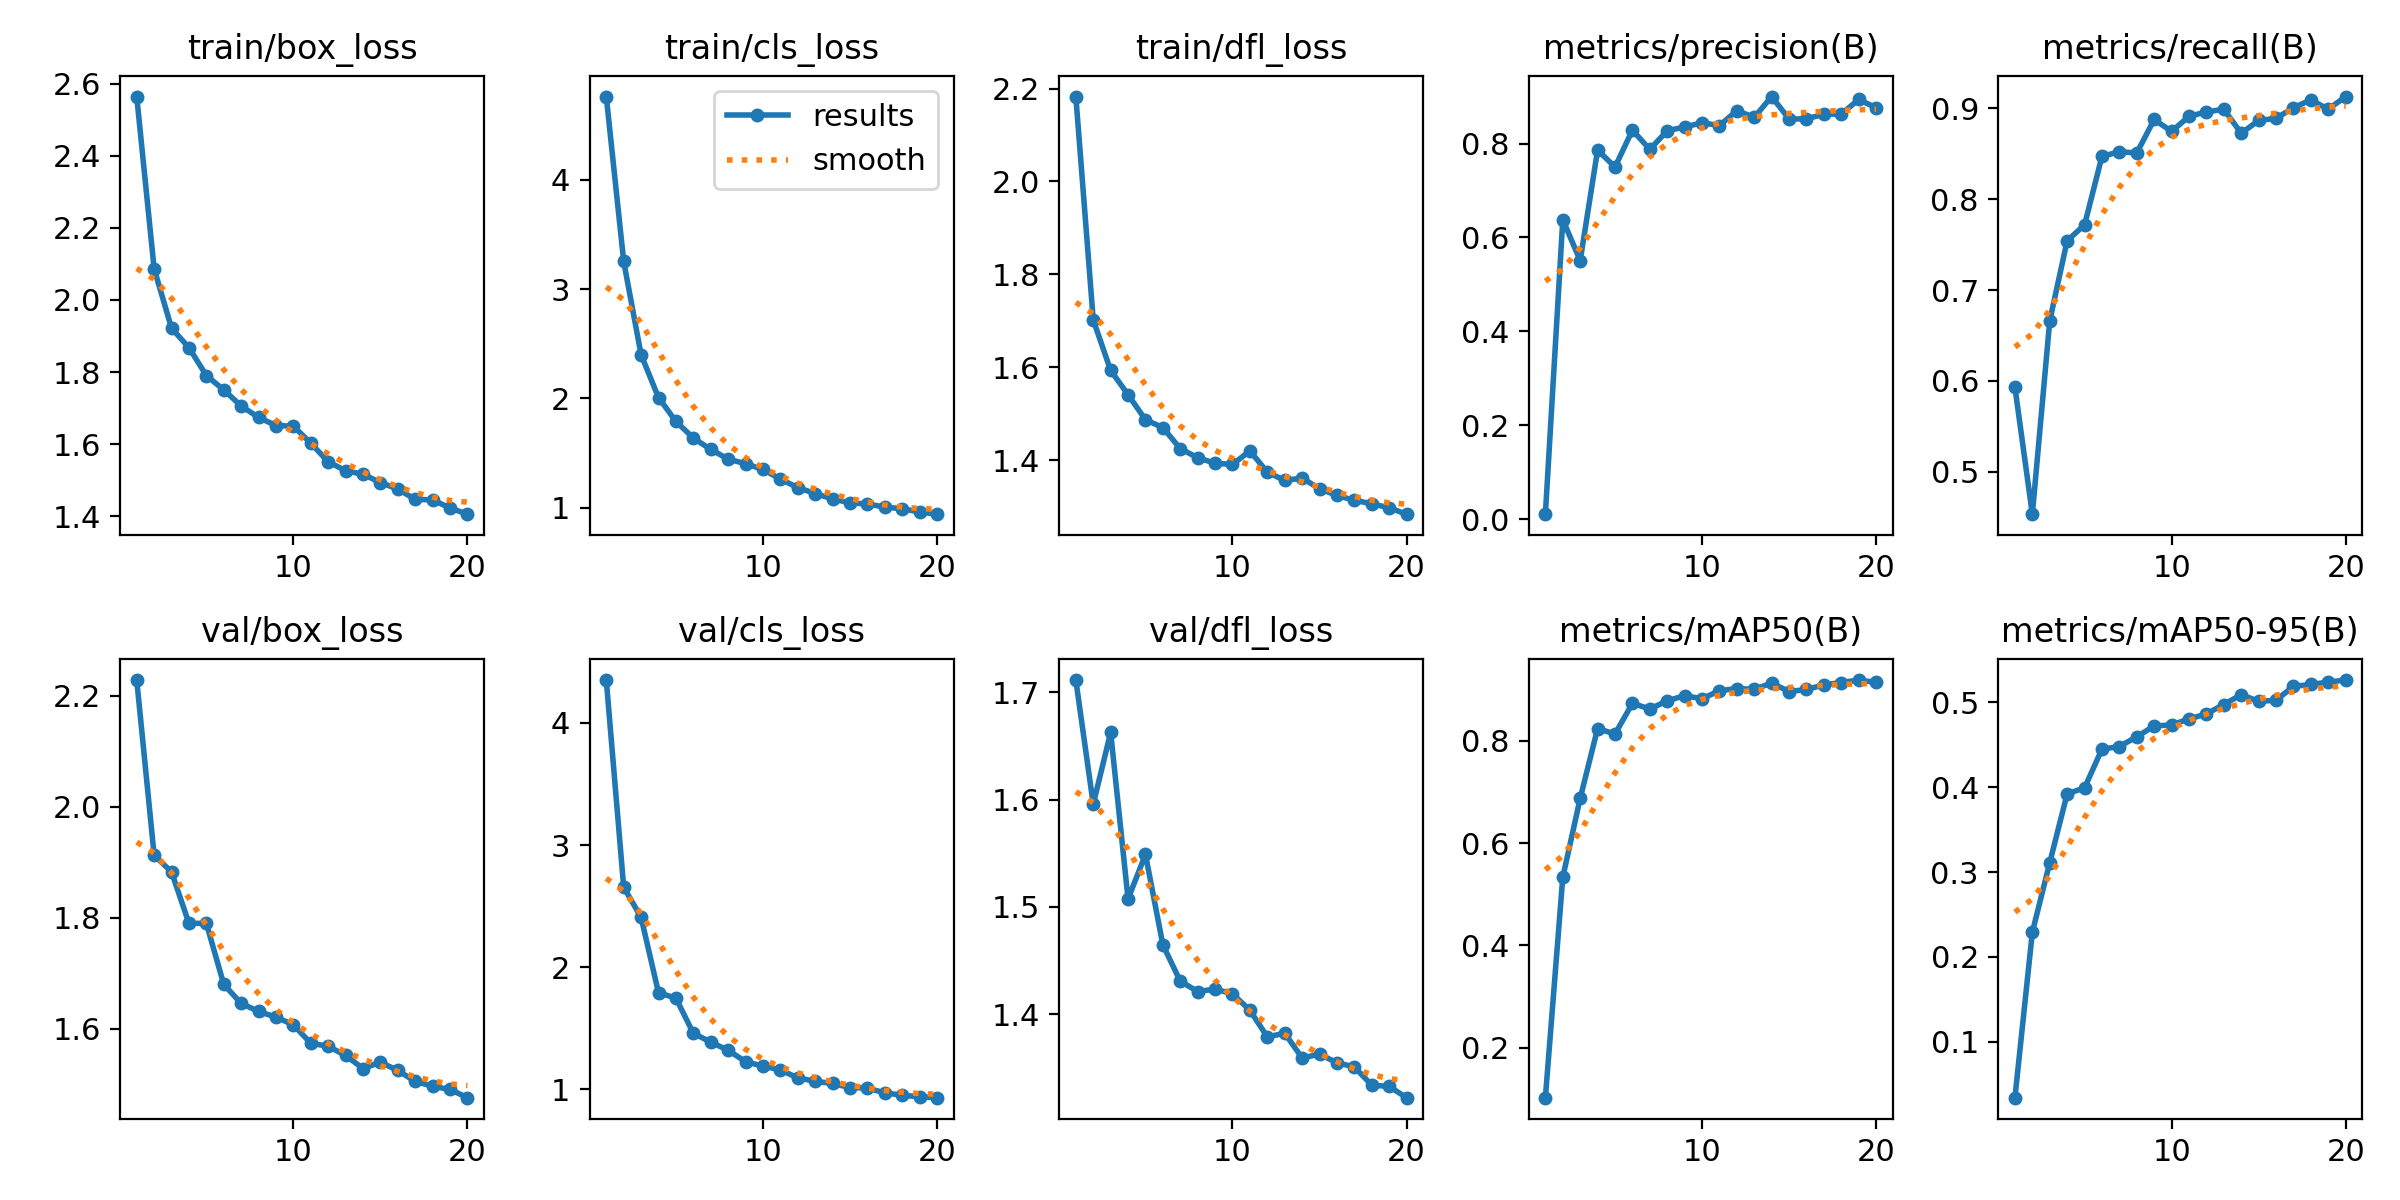

The file beside this chart, header and first rows:
epoch, time, train/box_loss, train/cls_loss, train/dfl_loss, metrics/precision(B), metrics/recall(B), metrics/mAP50(B), metrics/mAP50-95(B), val/box_loss, val/cls_loss, val/dfl_loss, lr/pg0, lr/pg1, lr/pg2
1, 846.6, 2.565, 4.764, 2.183, 0.01063, 0.5931, 0.1018, 0.03384, 2.229, 4.35, 1.711, 0.0001645, 0.0001645, 0.0001645
2, 1711, 2.086, 3.255, 1.702, 0.6377, 0.4535, 0.5331, 0.2289, 1.913, 2.655, 1.596, 0.0003148, 0.0003148, 0.0003148
3, 2517, 1.922, 2.4, 1.593, 0.5509, 0.6662, 0.6875, 0.3111, 1.882, 2.408, 1.663, 0.0004485, 0.0004485, 0.0004485
4, 3135, 1.868, 2.008, 1.541, 0.7863, 0.7543, 0.824, 0.3922, 1.79, 1.791, 1.507, 0.0004258, 0.0004258, 0.0004258
5, 3830, 1.79, 1.79, 1.487, 0.7501, 0.7717, 0.8134, 0.3993, 1.79, 1.747, 1.549, 0.000401, 0.000401, 0.000401
6, 4523, 1.751, 1.639, 1.47, 0.8286, 0.847, 0.8733, 0.445, 1.68, 1.459, 1.465, 0.0003763, 0.0003763, 0.0003763
7, 5174, 1.706, 1.534, 1.425, 0.7876, 0.8521, 0.8623, 0.4481, 1.645, 1.388, 1.431, 0.0003515, 0.0003515, 0.0003515
8, 5801, 1.674, 1.446, 1.405, 0.8274, 0.8508, 0.8783, 0.4596, 1.631, 1.319, 1.421, 0.0003268, 0.0003268, 0.0003268
9, 6430, 1.651, 1.403, 1.394, 0.8354, 0.8877, 0.8884, 0.4723, 1.621, 1.227, 1.423, 0.000302, 0.000302, 0.000302
10, 7060, 1.65, 1.35, 1.391, 0.8444, 0.8744, 0.8824, 0.4736, 1.607, 1.19, 1.419, 0.0002772, 0.0002772, 0.0002772
11, 7767, 1.602, 1.263, 1.42, 0.8384, 0.8912, 0.898, 0.4806, 1.573, 1.16, 1.404, 0.0002525, 0.0002525, 0.0002525
12, 8374, 1.551, 1.184, 1.374, 0.8702, 0.8959, 0.9024, 0.4865, 1.568, 1.094, 1.379, 0.0002278, 0.0002278, 0.0002278
13, 8976, 1.526, 1.13, 1.356, 0.8559, 0.8989, 0.9007, 0.4976, 1.552, 1.066, 1.382, 0.000203, 0.000203, 0.000203
14, 9576, 1.516, 1.081, 1.362, 0.9002, 0.8725, 0.913, 0.5092, 1.528, 1.048, 1.359, 0.0001782, 0.0001782, 0.0001782
15, 10176, 1.493, 1.044, 1.339, 0.8522, 0.8865, 0.8964, 0.5014, 1.539, 1.015, 1.363, 0.0001535, 0.0001535, 0.0001535
16, 10770, 1.475, 1.035, 1.324, 0.8527, 0.8888, 0.9004, 0.5026, 1.525, 1.01, 1.355, 0.0001288, 0.0001288, 0.0001288
17, 11365, 1.447, 1.006, 1.314, 0.8626, 0.9006, 0.9094, 0.519, 1.505, 0.972, 1.351, 0.000104, 0.000104, 0.000104
18, 12052, 1.445, 0.9901, 1.307, 0.863, 0.9092, 0.9141, 0.5212, 1.496, 0.9517, 1.334, 7.925e-05, 7.925e-05, 7.925e-05
19, 12651, 1.422, 0.9614, 1.297, 0.894, 0.8989, 0.9189, 0.524, 1.49, 0.9399, 1.333, 5.45e-05, 5.45e-05, 5.45e-05
20, 13225, 1.406, 0.941, 1.284, 0.8761, 0.9129, 0.9143, 0.5264, 1.475, 0.9322, 1.322, 2.975e-05, 2.975e-05, 2.975e-05
